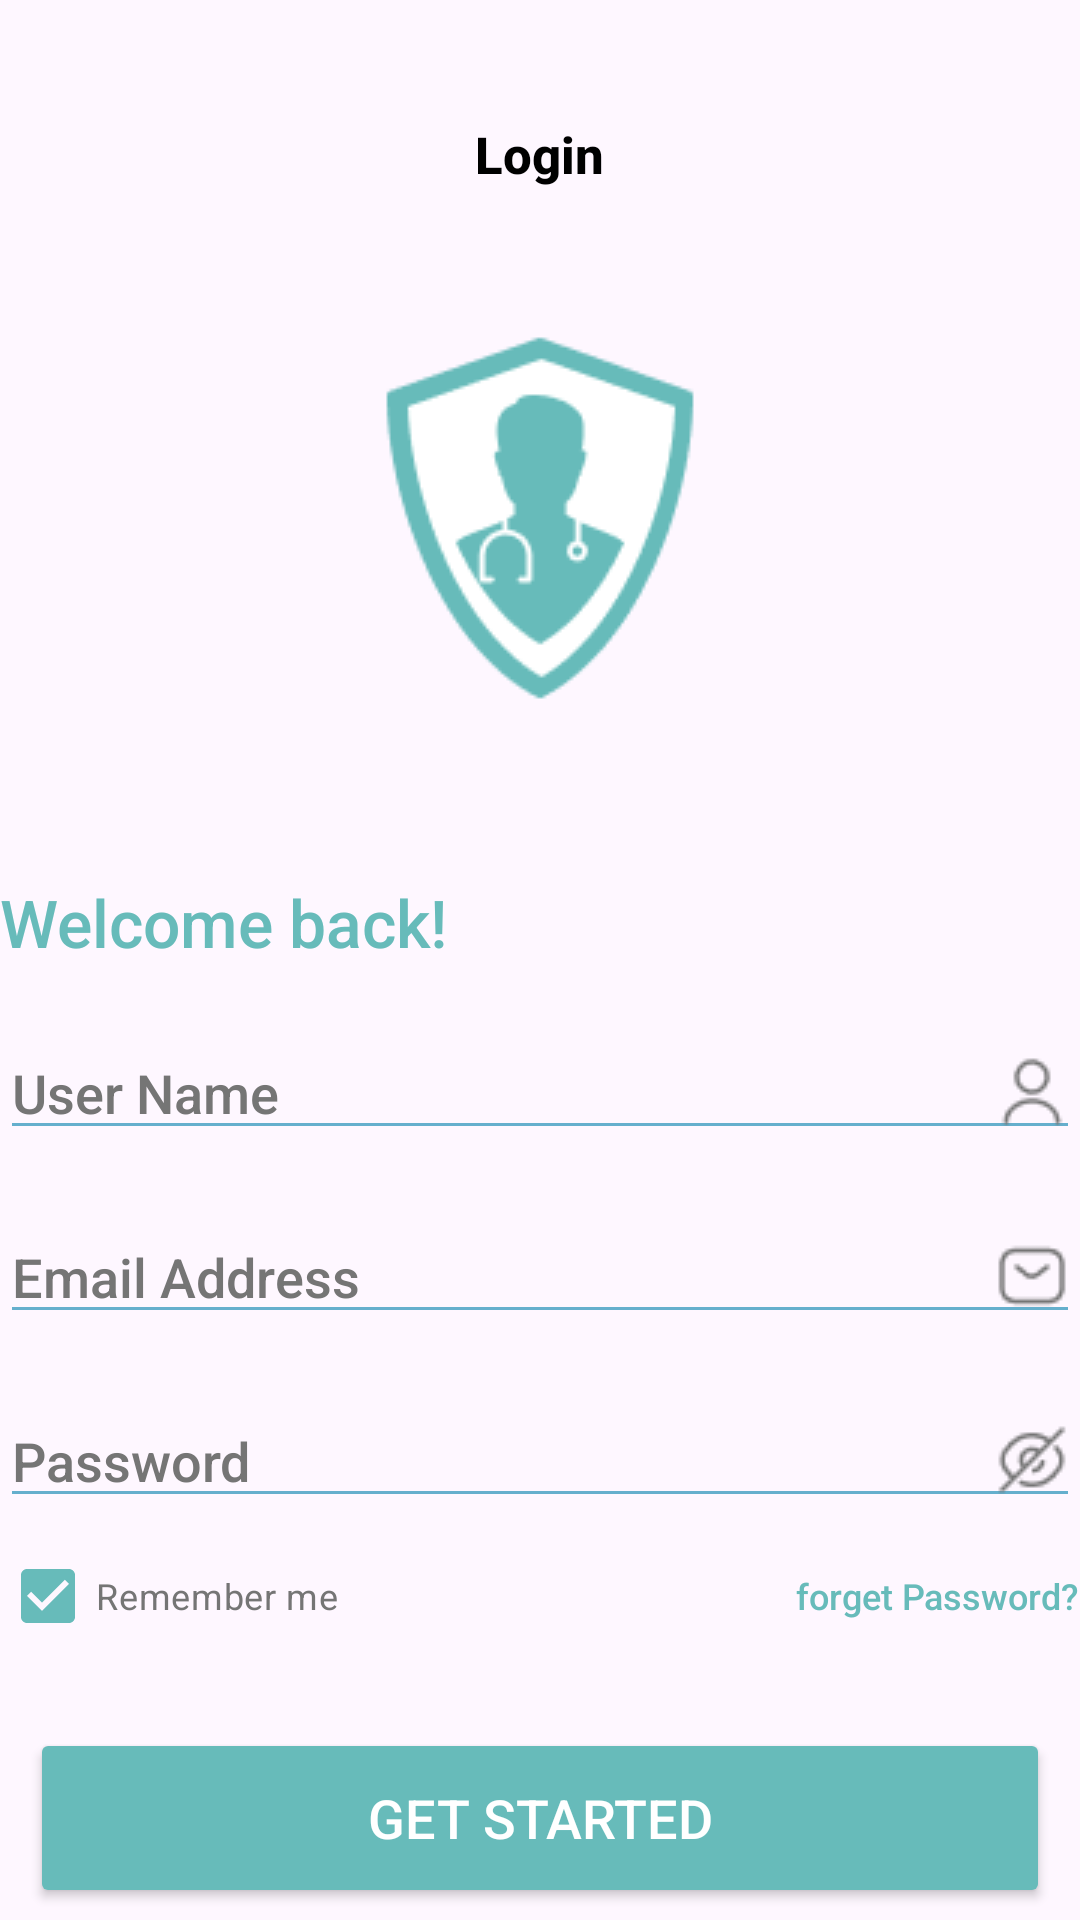

Android layout source for this screen:
<!-- AndroidManifest.xml: application theme Theme.DoctorApp -->
<!-- res/layout/activity_login.xml -->
<?xml version="1.0" encoding="utf-8"?>
<RelativeLayout
    android:layout_height="match_parent"
    android:layout_width="match_parent"
    android:layout_margin="20dp"
    xmlns:android="http://schemas.android.com/apk/res/android">

    <TextView
        android:id="@+id/tv_login"
        android:layout_width="wrap_content"
        android:layout_height="wrap_content"
        android:text="@string/login"
        android:textSize="17sp"
        android:textStyle="bold"
        android:textColor="@color/black"
        android:fontFamily="sans-serif-medium"
        android:layout_centerHorizontal="true"
        android:layout_marginTop="40dp"
        />

    <ImageView
        android:id="@+id/iv_doctor"
        android:layout_width="wrap_content"
        android:layout_height="wrap_content"
        android:src="@drawable/doctro"
        android:layout_centerHorizontal="true"
        android:layout_below="@+id/tv_login"
        android:layout_marginTop="20dp"
        />

    <TextView
        android:id="@+id/tv_welcom"
        android:layout_width="wrap_content"
        android:layout_height="wrap_content"
        android:text="@string/Welcome"
        android:textColor="@color/blue"
        android:fontFamily="sans-serif-medium"
        android:textSize="22sp"
        android:layout_marginTop="30dp"
        android:layout_below="@id/iv_doctor"
        />
    <EditText
        android:id="@+id/et_userName"
        android:layout_width="match_parent"
        android:layout_height="wrap_content"
        android:hint="@string/username"
        android:drawableEnd="@drawable/profile"
        android:textColorHint="@color/gray"
        android:inputType="textPersonName"
        android:layout_marginTop="20dp"
        android:fontFamily="sans-serif-medium"
        android:backgroundTint="@color/green"
        android:layout_below="@id/tv_welcom"
        />

    <EditText
        android:id="@+id/et_emailAdd"
        android:layout_width="match_parent"
        android:layout_height="wrap_content"
        android:hint="@string/Email"
        android:drawableEnd="@drawable/email"
        android:textColorHint="@color/gray"
        android:inputType="textEmailAddress"
        android:layout_marginTop="20dp"
        android:fontFamily="sans-serif-medium"
        android:backgroundTint="@color/green"
        android:layout_below="@id/et_userName"
        />
    <EditText
        android:id="@+id/et_pass"
        android:layout_width="match_parent"
        android:layout_height="wrap_content"
        android:hint="@string/Password"
        android:drawableEnd="@drawable/eye"
        android:textColorHint="@color/gray"
        android:inputType="text"
        android:layout_marginTop="20dp"
        android:fontFamily="sans-serif-medium"
        android:backgroundTint="@color/green"
        android:layout_below="@+id/et_emailAdd"
        />

    <CheckBox
        android:id="@+id/cb_remember"
        android:layout_width="wrap_content"
        android:layout_height="wrap_content"
        android:layout_below="@id/et_pass"
        android:layout_marginTop="2dp"
        android:checked="true"
        android:text="@string/Remember"
        android:textSize="12sp"
        android:textColor="@color/gray"
        />
    <TextView
        android:id="@+id/tv_fogetpass"
        android:layout_width="wrap_content"
        android:layout_height="wrap_content"
        android:text="@string/forgetPass"
        android:textSize="12sp"
        android:textColor="@color/blue"
        android:fontFamily="sans-serif-medium"
        android:layout_alignParentEnd="true"
        android:focusable="true"
        android:layout_alignBaseline="@+id/cb_remember"
        />

    <Button
        android:id="@+id/btn_start"
        android:layout_width="340dp"
        android:layout_height="60dp"
        android:layout_below="@+id/cb_remember"
        android:layout_centerHorizontal="true"
        android:layout_marginTop="20dp"
        android:backgroundTint="@color/blue"
        android:focusable="true"
        android:fontFamily="sans-serif-medium"
        android:text="@string/start"
        android:textColor="@color/white"
        android:textSize="18sp" />

    <TextView
        android:id="@+id/tv_sentence"
        android:layout_width="wrap_content"
        android:layout_height="wrap_content"
        android:text="@string/sentence"
        android:textColor="@color/gray"
        android:textSize="13sp"
        android:layout_below="@+id/btn_start"
        android:layout_marginLeft="30dp"
        android:layout_marginTop="10dp"
        android:fontFamily="sans-serif-medium"
        />

    <TextView
        android:id="@+id/tv_signup"
        android:layout_width="wrap_content"
        android:layout_height="wrap_content"
        android:text="@string/SignUp"
        android:fontFamily="sans-serif-medium"
        android:textSize="15sp"
        android:textStyle="bold"
        android:textColor="@color/blue"
        android:layout_alignBaseline="@+id/tv_sentence"
        android:layout_toRightOf="@+id/tv_sentence"
        android:layout_marginLeft="5dp"
        android:focusable="true"
        />
</RelativeLayout>
<!-- resources referenced by this layout -->
<resources>
  <color name="black">#FF000000</color>
  <color name="blue">#67BBBA</color>
  <color name="gray">#757575</color>
  <color name="green">#65AFCD</color>
  <color name="white">#FFFFFFFF</color>
  <!-- drawable doctro: png bitmap (drawable, 4475 bytes) -->
  <!-- drawable email: png bitmap (drawable, 533 bytes) -->
  <!-- drawable eye: png bitmap (drawable, 739 bytes) -->
  <!-- drawable profile: png bitmap (drawable, 631 bytes) -->
  <string name="Email">Email Address</string>
  <string name="Password">Password</string>
  <string name="Remember">Remember me</string>
  <string name="SignUp">Sign up</string>
  <string name="Welcome">Welcome back!</string>
  <string name="forgetPass">forget Password?</string>
  <string name="login">Login</string>
  <string name="sentence">Dont have an account?</string>
  <string name="start">Get Started</string>
  <string name="username">User Name </string>
  <style name="Theme.DoctorApp" parent="Base.Theme.DoctorApp" />
  <style name="Base.Theme.DoctorApp" parent="Theme.Material3.DayNight.NoActionBar">
          
          <item name="colorPrimary">#67BBBA</item>
          <item name="android:statusBarColor">#FFFFFF</item>
          <item name="android:windowLightStatusBar">true</item>
          <item name="colorSurface">#FFFFFF</item>
  
      </style>
</resources>
